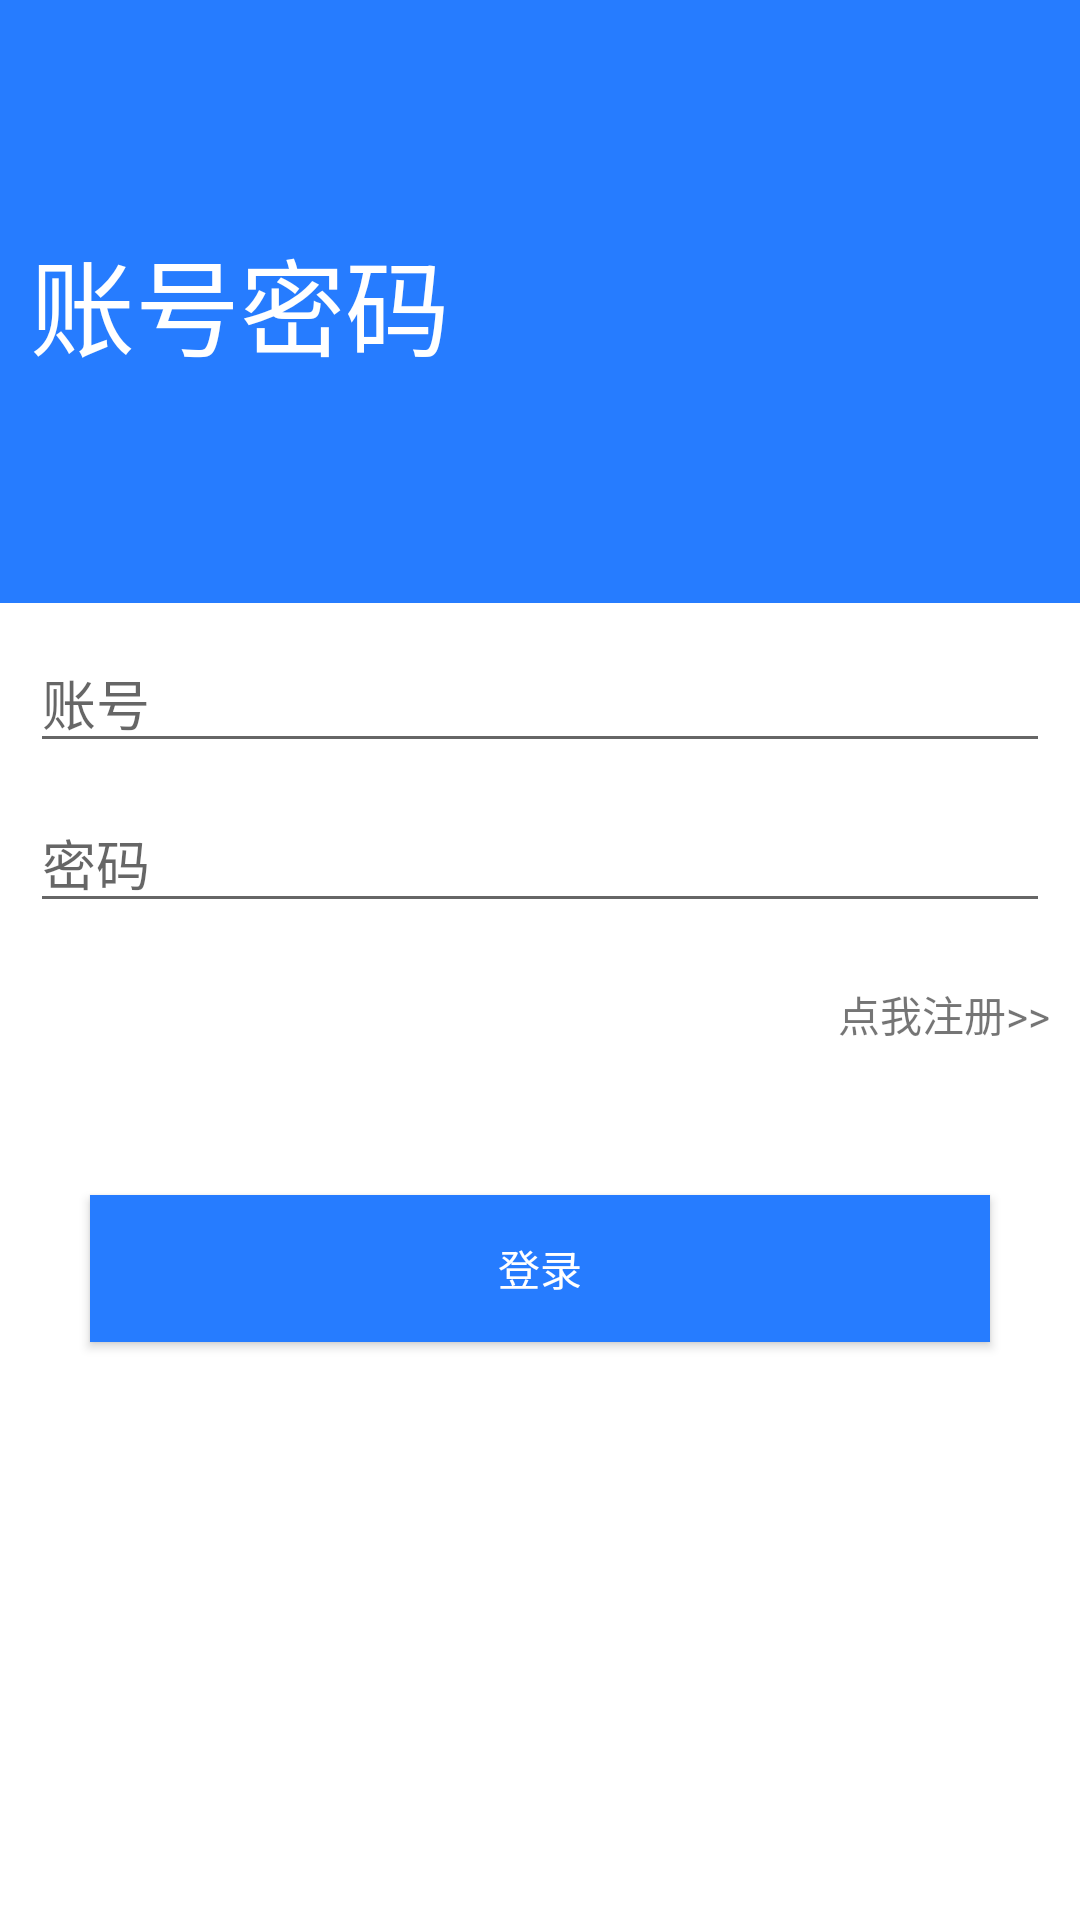

Here is an Android app screen rendered from its layout file. Give the layout XML and the strings, colors and styles it references.
<!-- AndroidManifest.xml: application theme AppTheme -->
<!-- res/layout/activity_login.xml -->
<?xml version="1.0" encoding="utf-8"?>
<androidx.constraintlayout.widget.ConstraintLayout xmlns:android="http://schemas.android.com/apk/res/android"
    xmlns:app="http://schemas.android.com/apk/res-auto"
    xmlns:tools="http://schemas.android.com/tools"
    android:layout_width="match_parent"
    android:layout_height="match_parent"
    android:background="@color/white">

    <View
        android:id="@+id/view"
        android:layout_width="match_parent"
        android:layout_height="1dp"
        android:background="@color/blue"
        app:layout_constraintTop_toTopOf="parent" />

    <TextView
        android:id="@+id/textView"
        android:layout_width="match_parent"
        android:layout_height="200dp"
        android:background="@color/blue"
        android:gravity="center_vertical"
        android:paddingLeft="10dp"
        android:text="账号密码"
        android:textColor="@color/white"
        android:textSize="35sp"
        app:layout_constraintTop_toBottomOf="@+id/view" />

    <EditText
        android:id="@+id/et_name"
        android:layout_width="match_parent"
        android:layout_height="wrap_content"
        android:layout_margin="10dp"
        android:hint="账号"
        android:maxLines="1"
        android:singleLine="true"
        app:layout_constraintTop_toBottomOf="@+id/textView" />

    <EditText
        android:id="@+id/et_pwd"
        android:layout_width="match_parent"
        android:layout_height="wrap_content"
        android:layout_margin="10dp"
        android:layout_marginTop="10dp"
        android:hint="密码"
        android:maxLines="1"
        android:singleLine="true"
        app:layout_constraintTop_toBottomOf="@+id/et_name" />

    <TextView
        android:id="@+id/tv_register"
        android:layout_width="match_parent"
        android:layout_height="wrap_content"
        android:layout_marginTop="10dp"
        android:gravity="right"
        android:padding="10dp"
        android:text="点我注册>>"
        app:layout_constraintTop_toBottomOf="@+id/et_pwd" />

    <Button
        android:id="@+id/btn_login"
        android:layout_width="match_parent"
        android:layout_height="49dp"
        android:layout_marginLeft="30dp"
        android:layout_marginTop="40dp"
        android:layout_marginRight="30dp"
        android:background="@color/blue"
        android:text="登录"
        android:textColor="@color/white"
        app:layout_constraintTop_toBottomOf="@+id/tv_register" />


</androidx.constraintlayout.widget.ConstraintLayout>
<!-- resources referenced by this layout -->
<resources>
  <color name="blue">#267CFF</color>
  <color name="white">#FFFFFF</color>
  <style name="AppTheme" parent="Theme.AppCompat.Light.NoActionBar">
          
          <item name="colorPrimary">@color/colorPrimary</item>
          <item name="colorPrimaryDark">@color/colorPrimaryDark</item>
          <item name="colorAccent">@color/colorAccent</item>
      </style>
  <color name="colorPrimary">#6200EE</color>
  <color name="colorPrimaryDark">#3700B3</color>
  <color name="colorAccent">#03DAC5</color>
</resources>
